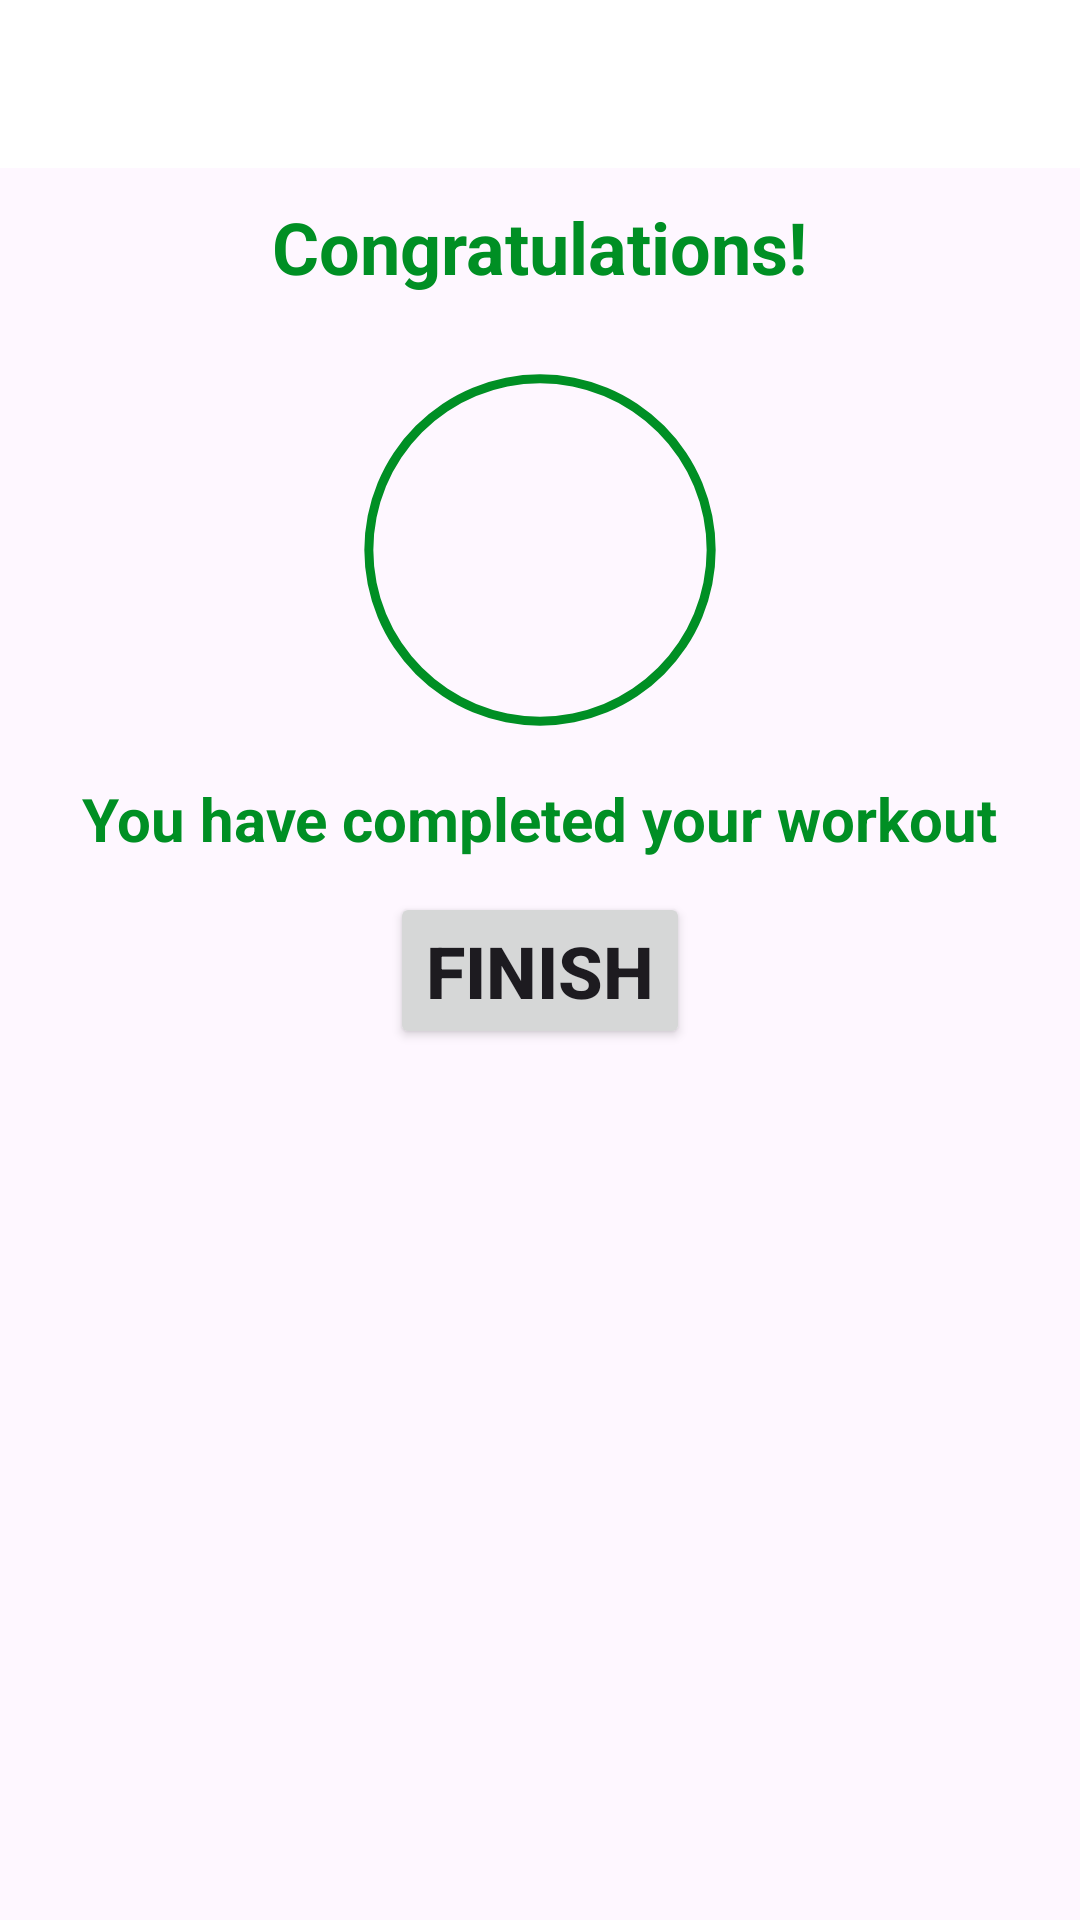

Layout XML and referenced resources for this Android screen:
<!-- AndroidManifest.xml: application theme Theme._7MinWorkoutApp -->
<!-- res/layout/activity_finishactivity.xml -->
<?xml version="1.0" encoding="utf-8"?>
<LinearLayout xmlns:android="http://schemas.android.com/apk/res/android"
    xmlns:app="http://schemas.android.com/apk/res-auto"
    xmlns:tools="http://schemas.android.com/tools"
    android:layout_width="match_parent"
    android:layout_height="match_parent"
    tools:context=".finishactivity"
    android:gravity="center_horizontal"
    android:orientation="vertical"
    >
    <androidx.appcompat.widget.Toolbar
        android:id="@+id/toolbar"
        app:layout_constraintTop_toTopOf="parent"
        android:layout_width="match_parent"
        android:layout_height="?android:attr/actionBarSize"
        android:theme="@style/toolbartheme"
        android:background="@color/white"
        app:titleTextColor="@color/colourprim"
        />

    <TextView
        android:layout_width="wrap_content"
        android:layout_height="wrap_content"
        android:text="Congratulations!"
        android:textStyle="bold"
        android:textSize="24sp"
        android:textColor="@color/colourAccent"
        android:padding="10dp"
        />
    <FrameLayout
        android:layout_width="wrap_content"
        android:layout_height="wrap_content">
        <ProgressBar
            style="?android:attr/progressBarStyleHorizontal"
            android:layout_width="150dp"
            android:layout_height="150dp"
            android:layout_gravity="center"
            android:progressDrawable="@drawable/circularprogressbar"
            android:indeterminate="false"
            android:max="10"
            android:rotation="-90"
            android:progress="100"
            />
        <LinearLayout
            android:layout_width="60dp"
            android:layout_height="60dp"
            android:layout_gravity="center"
            android:gravity="center"
            >
            <ImageView
                android:layout_width="wrap_content"
                android:layout_height="wrap_content"
                android:src="@drawable/ic_action_done"/>
        </LinearLayout>
    </FrameLayout>
    <TextView
        android:layout_width="wrap_content"
        android:layout_height="wrap_content"
        android:text="You have completed your workout"
        android:textStyle="bold"
        android:textSize="20sp"
        android:textColor="@color/colourAccent"
        android:padding="1dp"
        />
    <Button
        android:id="@+id/finishbtn"
        android:layout_width="wrap_content"
        android:layout_height="wrap_content"
        android:layout_marginTop="10dp"
        android:text="Finish"
        android:textStyle="bold"
        android:textSize="24sp"
        />
</LinearLayout>
<!-- resources referenced by this layout -->
<resources>
  <color name="colourAccent">#008F24</color>
  <color name="colourprim">#B2212121</color>
  <color name="white">#FFFFFFFF</color>
  <!-- drawable circularprogressbar (drawable) -->
  <?xml version="1.0" encoding="utf-8"?>
  <layer-list xmlns:android="http://schemas.android.com/apk/res/android">
  <item>
      <shape
          android:innerRadiusRatio="2.7"
          android:shape="ring"
          android:thicknessRatio="50.0"
          android:useLevel="true"
          >
          <solid
              android:color="@color/colourAccent"
              />
      </shape>
  </item>
  </layer-list>
  <style name="toolbartheme" parent="@style/ThemeOverlay.MaterialComponents.ActionBar">
          <item name="colorControlNormal">@color/black</item>
      </style>
  <style name="Theme._7MinWorkoutApp" parent="Base.Theme._7MinWorkoutApp" />
  <color name="black">#FF000000</color>
  <style name="Base.Theme._7MinWorkoutApp" parent="Theme.Material3.DayNight.NoActionBar">
          
          
      </style>
</resources>
